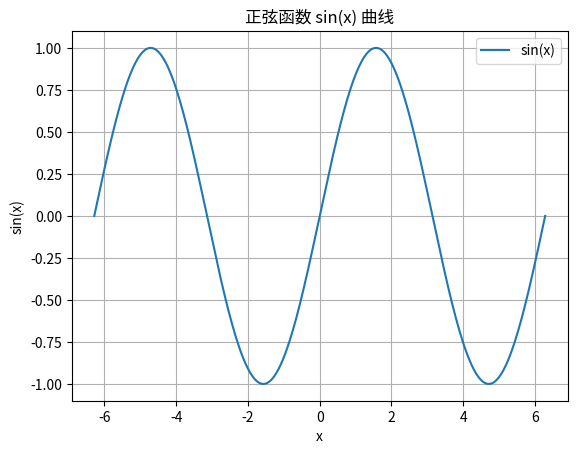

Source code (Python):
# ---1---
# def sum_of_squares(N):
#     # 计算平方和 ∑_(k=1)^(k=N) k^2
#     return sum(k**2 for k in range(1, N+1))

# # 测试
# N = int(input("请输入 N 的值: "))
# result = sum_of_squares(N)
# print(f"从 1 到 {N} 的平方和是: {result}")



# ---2---
# main.py 程序

# # 导入 calculator 模块
# import calculator

# # 用户输入两个数字
# a = float(input("请输入第一个数字: "))
# b = float(input("请输入第二个数字: "))

# # 选择操作
# print("选择操作: ")
# print("1. 加法")
# print("2. 减法")
# print("3. 乘法")
# print("4. 除法")

# operation = input("请输入操作 (1/2/3/4): ")

# if operation == '1':
#     print(f"{a} + {b} = {calculator.add(a, b)}")
# elif operation == '2':
#     print(f"{a} - {b} = {calculator.subtract(a, b)}")
# elif operation == '3':
#     print(f"{a} * {b} = {calculator.multiply(a, b)}")
# elif operation == '4':
#     print(f"{a} / {b} = {calculator.divide(a, b)}")
# else:
#     print("无效的操作!")



# ---3---
# import math

# # 基类 Shape
# class Shape:
#     def __init__(self, name):
#         self.name = name
#         self.area = 0
#         self.perimeter = 0

#     def calArea(self):
#         raise NotImplementedError("calArea() 必须由派生类实现")

#     def calPerimeter(self):
#         raise NotImplementedError("calPerimeter() 必须由派生类实现")

#     def display(self):
#         print(f"图形名称: {self.name}")
#         print(f"周长: {self.perimeter}")
#         print(f"面积: {self.area}")

# # 派生类 Rectangle (矩形)
# class Rectangle(Shape):
#     def __init__(self, length, width):
#         super().__init__("矩形")
#         self.length = length
#         self.width = width
#         self.calArea()
#         self.calPerimeter()

#     def calArea(self):
#         self.area = self.length * self.width

#     def calPerimeter(self):
#         self.perimeter = 2 * (self.length + self.width)

# # 派生类 Triangle (三角形)
# class Triangle(Shape):
#     def __init__(self, a, b, c):
#         super().__init__("三角形")
#         self.a = a  # 三角形三边
#         self.b = b
#         self.c = c
#         self.calArea()
#         self.calPerimeter()

#     def calArea(self):
#         # 使用海伦公式计算面积
#         s = (self.a + self.b + self.c) / 2  # 半周长
#         self.area = math.sqrt(s * (s - self.a) * (s - self.b) * (s - self.c))

#     def calPerimeter(self):
#         self.perimeter = self.a + self.b + self.c

# # 派生类 Circle (圆)
# class Circle(Shape):
#     def __init__(self, radius):
#         super().__init__("圆")
#         self.radius = radius
#         self.calArea()
#         self.calPerimeter()

#     def calArea(self):
#         self.area = math.pi * self.radius ** 2

#     def calPerimeter(self):
#         self.perimeter = 2 * math.pi * self.radius

# # 测试代码
# if __name__ == "__main__":
#     # 创建矩形对象
#     rectangle = Rectangle(10, 5)
#     rectangle.display()

#     # 创建三角形对象
#     triangle = Triangle(3, 4, 5)
#     triangle.display()

#     # 创建圆形对象
#     circle = Circle(7)
#     circle.display()



# ---4---
# import numpy as np
# import matplotlib.pyplot as plt

# # 生成 X 的取值范围 [-1000, 1000]
# x = np.linspace(-1000, 1000, 400)  # 生成400个均匀间隔的点

# # 计算 Y = 2x^2 + 30x - 11.5
# y = 2 * x**2 + 30 * x - 11.5

# # 绘制函数图
# plt.plot(x, y, label="Y = 2x^2 + 30x - 11.5")

# # 添加标签和标题
# plt.xlabel('X')
# plt.ylabel('Y')
# plt.title('Graph of Y = 2x^2 + 30x - 11.5')

# # 添加网格
# plt.grid(True)

# # 显示图例
# plt.legend()

# # 显示图形
# plt.show()



# ---5---
# import random

# # 步骤 1: 生成1000个1000以内的随机整数并写入文件
# def write_random_numbers_to_file(filename):
#     # 生成1000个1000以内的随机整数
#     random_numbers = [random.randint(1, 1000) for _ in range(1000)]
    
#     # 将整数转换为字符串并使用逗号分隔
#     with open(filename, 'w') as file:
#         file.write(','.join(map(str, random_numbers)))

# # 步骤 2: 从文件中读取数据并排序
# def read_and_sort_numbers_from_file(filename):
#     with open(filename, 'r') as file:
#         # 读取文件中的数据，按逗号分隔并转换为整数
#         numbers = list(map(int, file.read().split(',')))
    
#     # 对读取的数字进行排序
#     numbers.sort()
    
#     # 打印排序后的结果
#     print("排序后的数字:")
#     print(numbers)

# # 主程序
# if __name__ == "__main__":
#     filename = 'random_numbers.txt'  # 文件名

#     # 写入随机数到文件
#     write_random_numbers_to_file(filename)
    
#     # 从文件读取数据并排序输出
#     read_and_sort_numbers_from_file(filename)



# ---6---
import numpy as np
import matplotlib.pyplot as plt

# 生成 X 的取值范围 [-2π, 2π]
x = np.linspace(-2 * np.pi, 2 * np.pi, 400)  # 生成400个点

# 计算正弦值 Y = sin(x)
y = np.sin(x)

# 绘制正弦函数曲线
plt.plot(x, y, label="sin(x)")

# 添加标题和标签
plt.title("正弦函数 sin(x) 曲线")
plt.xlabel("x")
plt.ylabel("sin(x)")

# 添加网格
plt.grid(True)

# 显示图例
plt.legend()

# 显示图形
plt.show()
